Run: headless pygame with SDL's dummy video driver; simulated clock (each Clock.tick advances the game by its frame time, no real sleeping); random seed 0; keys injected as events and as key.get_pressed() state; no mouse input.
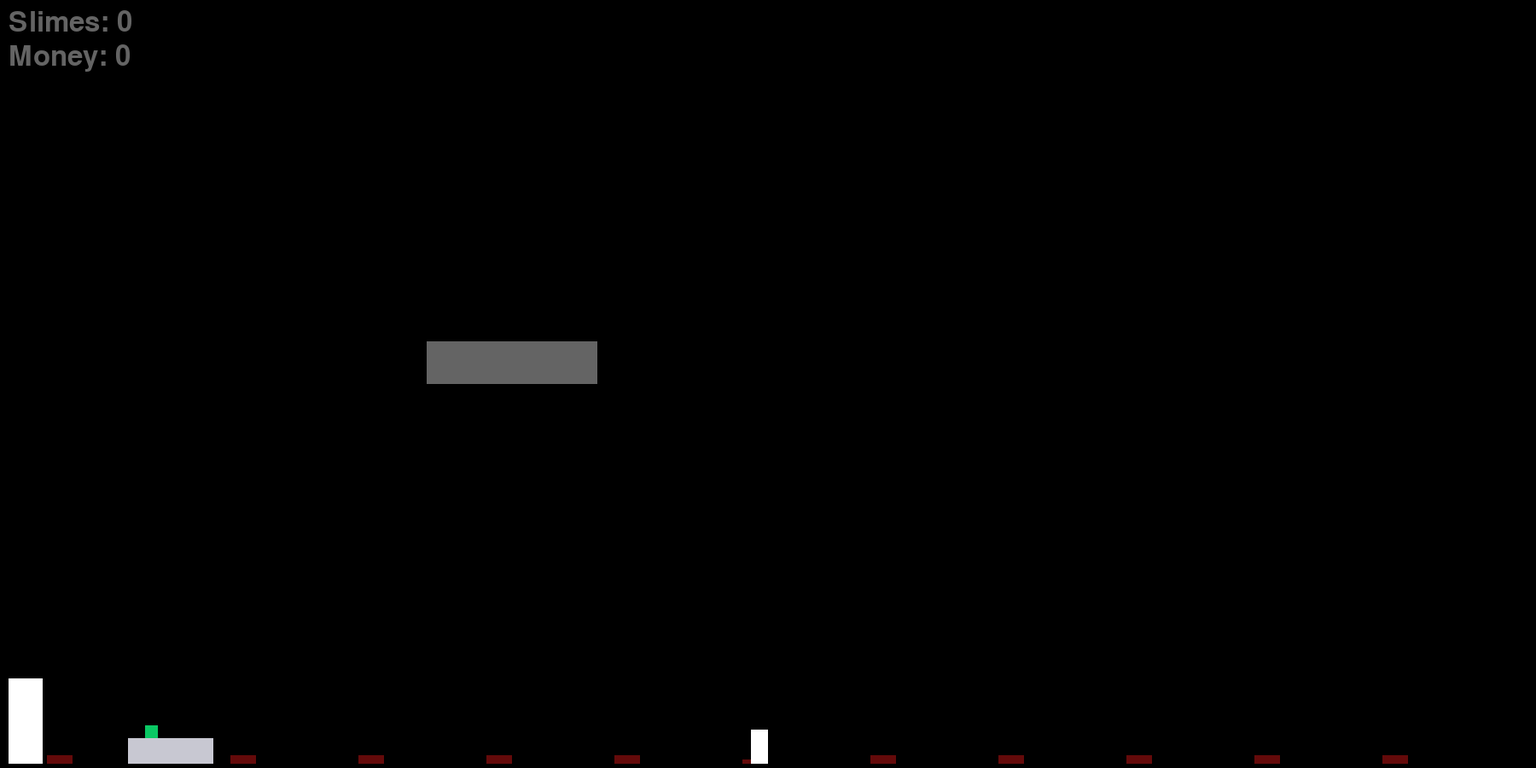
Frame 1 of 4 · flips 1–60 · no input
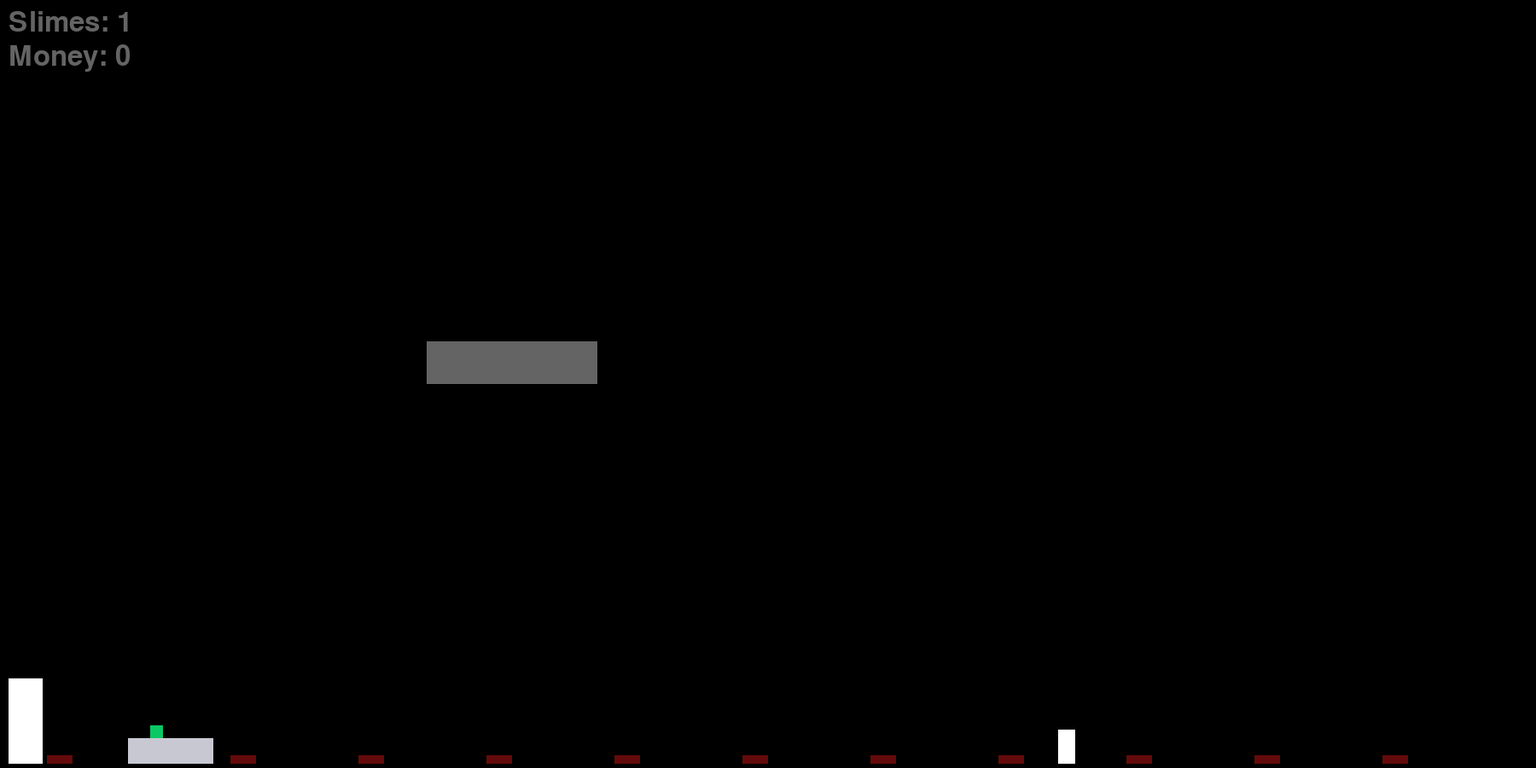
Frame 2 of 4 · flips 61–180 · tapped SPACE, RETURN · held RIGHT (→), D
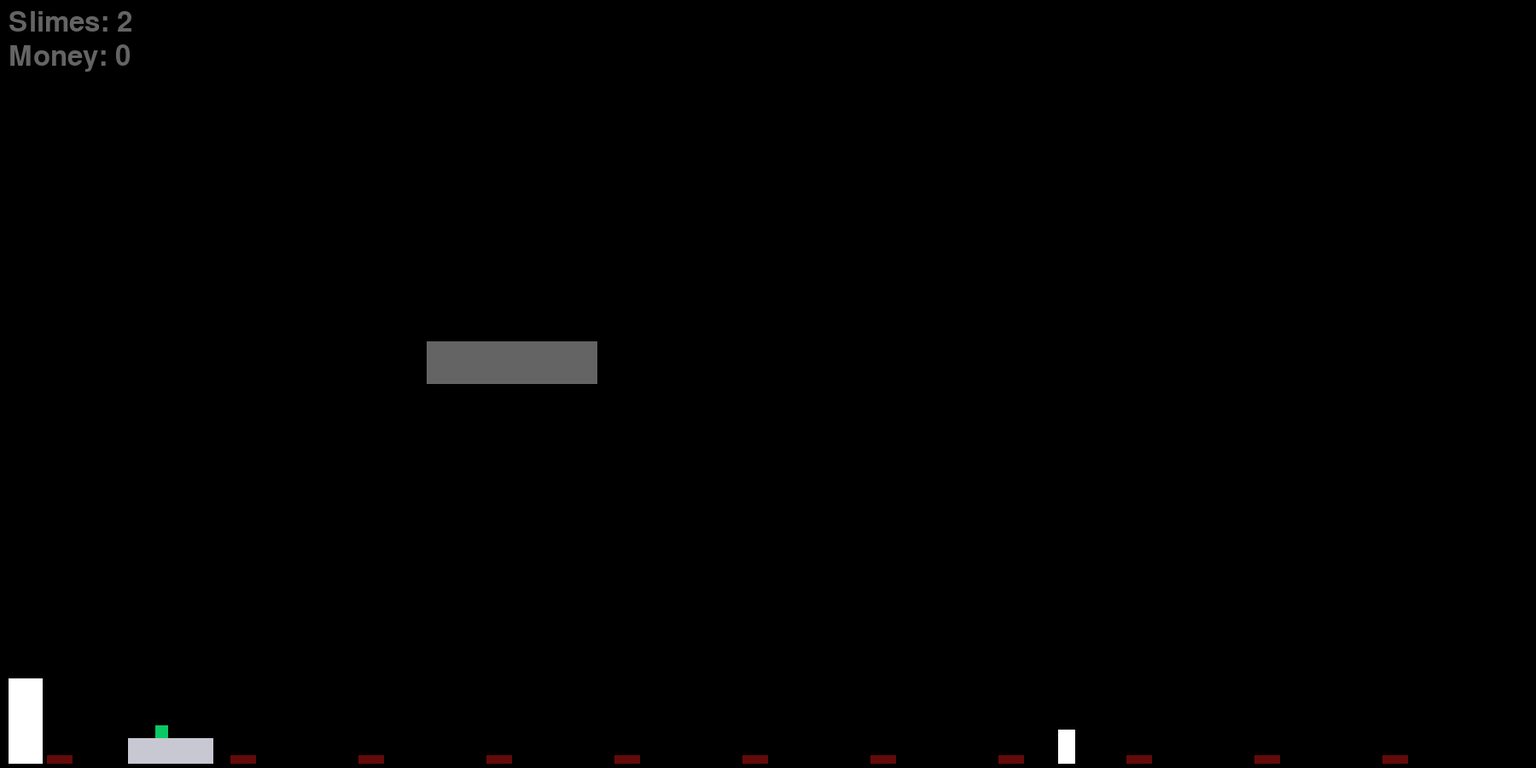
Frame 3 of 4 · flips 181–300 · held DOWN (↓), S
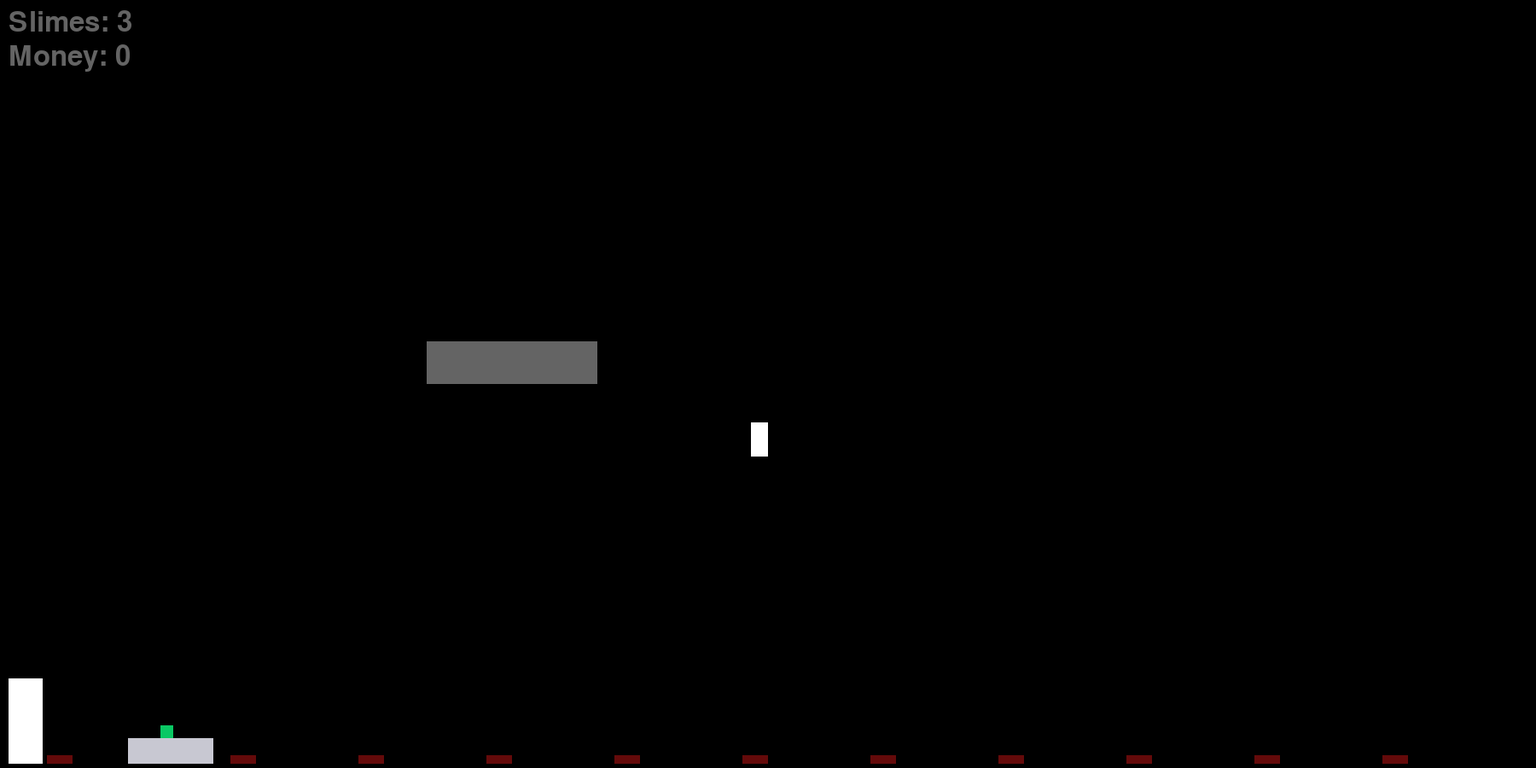
Frame 4 of 4 · flips 301–420 · held LEFT (←), A, UP (↑), W

The pygame program that drew these frames:

import pygame as pg
pg.init()

sc_width = 1800
sc_height = 900
wn = pg.display.set_mode((sc_width, sc_height))

class Player():
    def __init__(self) -> None:
        self.pos_x = 880
        self.pos_y = 855
        self.speed = 3
        self.width = 20
        self.height = 40
        self.hitbox = pg.rect.Rect(self.pos_x, self.pos_y, self.width, self.height)
        self.last_key = 0
    def move_up(self):
        self.pos_y -= self.speed
    def move_down(self):
        self.pos_y += self.speed
    def move_left(self):
        self.pos_x -= self.speed
    def move_rigth(self):
        self.pos_x += self.speed
    def move(self, rect):
        keys = pg.key.get_pressed()
        if not(self.hitbox.colliderect(rect)):
            if not(self.pos_y < 10):
                if keys[pg.K_w]:
                    self.move_up()
                    self.last_key = "w"
            if not(self.pos_x < 10):
                if keys[pg.K_a]:
                    self.move_left()
                    self.last_key = "a"
            if not(self.pos_y > 850):
                if keys[pg.K_s]:
                    self.move_down()
                    self.last_key = "s"
            if not(self.pos_x > 1770):
                if keys[pg.K_d]:
                    self.move_rigth()
                    self.last_key = "d"
        else:
            if self.last_key == "w":
                self.move_down()
            if self.last_key == "a":
                self.move_rigth()
            if self.last_key == "s":
                self.move_up()
            if self.last_key == "d":
                self.move_left()
            
        #print("position x = " + str(self.pos_x) + " position y = " + str(self.pos_y)) 
    def draw(self):
        self.hitbox = pg.rect.Rect(self.pos_x, self.pos_y, self.width, self.height)
        pg.draw.rect(wn, (255, 255, 255), self.hitbox)
    def getRect(self):
        return self.hitbox

class ATM():
    def __init__(self) -> None:
        self.pos_x = 10
        self.width = 40
        self.height = 100
        self.pos_y = sc_height - self.height - 5
        self.hitbox = pg.rect.Rect(self.pos_x, self.pos_y, self.width, self.height)
        self.amount_money = 0
        self.last_ammn = 0
    def draw(self):
        self.hitbox = pg.rect.Rect(self.pos_x, self.pos_y, self.width, self.height)
        pg.draw.rect(wn, (255, 255, 255), self.hitbox)
    def turnSintoM(self, slimes):
        self.amount_money = slimes * 2
        return self.amount_money

class Plate():
    def __init__(self, x, y, type, price) -> None:
        self.pos_x = x
        self.pos_y = y
        self.pos_x2 = x
        self.pos_y2 = y
        self.price = price
        self.is_pressed = False
        self.type = type
        self.width = 30
        self.height = 10
        self.hitbox = pg.rect.Rect(self.pos_x, self.pos_y, self.width, self.height)
        self.append = 0
    def draw(self):
        self.hitbox = pg.rect.Rect(self.pos_x, self.pos_y, self.width, self.height)
        pg.draw.rect(wn, (100, 10, 10), self.hitbox)
    def checkIsPressed(self, rect):
        number = 0
        if self.hitbox.colliderect(rect):
            self.is_pressed = True
            self.height = 5
            self.append = 1
        else:
            self.is_pressed = False
            self.height = 10
            self.append = -4
        number = self.pos_y2 + self.append
        self.pos_y = number
    def getIsPressed(self):
        return self.is_pressed
    def getType(self):
        return self.type
    def getPos(self):
        return self.pos_x, self.pos_y
    def getPrice(self):
        return self.price

class SlimeFactory():
    def __init__(self, posx, width, height) -> None:
        self.factory_speed = 1
        self.factory_pos_x = posx
        self.factory_pos_y = sc_height - height - 5
        self.factory_witdh = width
        self.factory_height = height
        self.slime_pos_x = self.factory_pos_x + self.factory_witdh - 20
        self.slime_pos_y = self.factory_pos_y - 15
        self.slime_width = 15
        self.slime_height = self.slime_width
        self.factory_hitbox = pg.rect.Rect(self.factory_pos_x, self.factory_pos_y, self.factory_witdh, self.factory_height)
        self.slime_hitbox = pg.rect.Rect(self.slime_pos_x, self.slime_pos_y, self.slime_width, self.slime_height)
        self.slime_road_x = self.factory_witdh - 20
        self.slime_road_y = self.factory_height
        self.amount_slime = 0
    def draw(self):
        self.factory_hitbox = pg.rect.Rect(self.factory_pos_x, self.factory_pos_y, self.factory_witdh, self.factory_height)      
        self.slime_hitbox = pg.rect.Rect(self.slime_pos_x, self.slime_pos_y, 15, 15)
        pg.draw.rect(wn, (200, 200, 210), self.factory_hitbox)
        pg.draw.rect(wn, (10, 200, 100), self.slime_hitbox)
    def move_slime(self):
        if not(self.slime_road_x < -15):
            self.slime_pos_x -= self.factory_speed
            self.slime_road_x -= self.factory_speed
        elif not(self.slime_road_y < 1):
            self.slime_pos_y += self.factory_speed
            self.slime_road_y -= self.factory_speed
        if self.slime_pos_x <= self.factory_pos_x - 10 and self.slime_pos_y >= self.factory_pos_y + self.factory_height - self.slime_height:
            self.slime_pos_x = self.factory_pos_x + self.factory_witdh - 20
            self.slime_pos_y = self.factory_pos_y - 15
            self.slime_road_x = self.factory_witdh - 20
            self.slime_road_y = self.factory_height
            self.amount_slime += 1
    def resetAmsl(self):
        self.amount_slime = 0
    def getAmountSlime(self):
        return self.amount_slime

class Text():
    def __init__(self, x, y, text, color) -> None:
        self.pos_x = x
        self.pos_y = y
        self.text = text
        self.color = color
        self.font = pg.font.SysFont("Calibri", 48)
        self.wrtx = pg.font.Font.render(self.font, self.text, True, self.color)
    def drawTextVar(self, text):
        self.text = text
        self.wrtx = pg.font.Font.render(self.font, self.text, True, self.color)
        wn.blit(self.wrtx, (self.pos_x, self.pos_y))
    def getPos(self):
        return self.pos_x, self.pos_y

class Rect():
    def __init__(self, x, y, width, height) -> None:
        self.pos_x = x
        self.pos_y = y
        self.width = width
        self.height = height
        self.rect = pg.rect.Rect(self.pos_x, self.pos_y, self.width, self.height)
    def draw(self):
        self.rect = pg.rect.Rect(self.pos_x, self.pos_y, self.width, self.height)
        pg.draw.rect(wn, (100, 100, 100), self.rect)
    def getRect(self):
        return self.rect

atm = ATM()
player = Player()

class Main():
    def __init__(self) -> None:
        self.money = 0
        self.factories = list()
        self.texts = list()
        self.plates = list()
        self.rects = list()
        self.ATM_is_pressed = False
        self.test = None
        self.amsl = 0
        self.rect = 0

        x = 270
        price = 100
        number = 10
        for i in range(number):
            self.addPlate(Plate(x, 889, "factory", price))
            x += 150
            price * 2
        self.addSlimeFactory(SlimeFactory(150, 100, 30))
        self.addPlate(Plate(55, 889, "ATM", 0))
        self.addText(Text(10, 10, "Slimes: ", (100, 100, 100)))
        self.addText(Text(10, 50, "Money: ", (100, 100, 100)))
        self.addRect(Rect(500, 400, 200, 50))
    def addSlimeFactory(self, object):
        self.factories.append(object)
    def removePlate(self, object):
        self.plates.remove(object)
    def addText(self, text):
        self.texts.append(text)
    def addRect(self, object):
        self.rects.append(object)
    def ATMFunc(self):
        atm.draw()
        if self.ATM_is_pressed:
            self.money = self.money + atm.turnSintoM(self.amsl)
            self.amsl = 0
            self.ATM_is_pressed = False
    def addPlate(self, object):
        self.plates.append(object)
    def SlimeFactoriesStart(self):
        for fact in self.factories:
            fact.move_slime()
            fact.draw()              
            amsl = fact.getAmountSlime()
            self.amsl = self.amsl + amsl
            fact.resetAmsl()
    def TextFunc(self):
        for text in self.texts:
            x, y = text.getPos()
            if y == 50: 
                text.drawTextVar("Money: "+ str(self.money))
            if y == 10:
                    text.drawTextVar("Slimes: "+ str(self.amsl))
    def PlateFunc(self):
        rect = player.getRect()
        for plate in self.plates:
            plate.checkIsPressed(rect)
            x, y = plate.getPos()
            type_plate = plate.getType()
            price_plate = plate.getPrice()
            plate_is_pressed = plate.getIsPressed()
            if type_plate == "ATM" and plate_is_pressed:
                self.ATM_is_pressed = True
            if type_plate == "factory" and plate_is_pressed and self.money >= price_plate:
                self.addSlimeFactory(SlimeFactory(x + 30, 100, 30))
                self.removePlate(plate)
            plate.draw()
    def RectFunc(self):
        for rect in self.rects:
            rect.draw()
            rect2 = rect.getRect()
            player.move(rect2)
    def getRect(self):
        return self.rect
main = Main()
clock = pg.time.Clock()
run = True
while run:
    clock.tick(60)
    for event in pg.event.get():
        if event.type == pg.QUIT:
            run = False
    bg_color = (0,0,0)
    wn.fill(bg_color)

    #rect = main.getRect()
    main.ATMFunc()
    main.PlateFunc()
    main.SlimeFactoriesStart()
    main.TextFunc()
    main.RectFunc()
    player.draw()

    pg.display.update()
